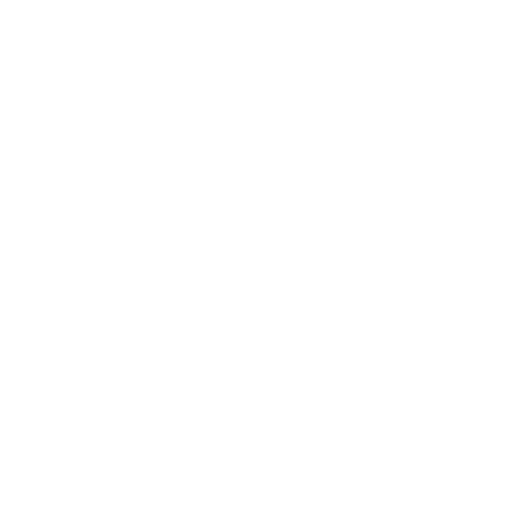
t = 0.00 s
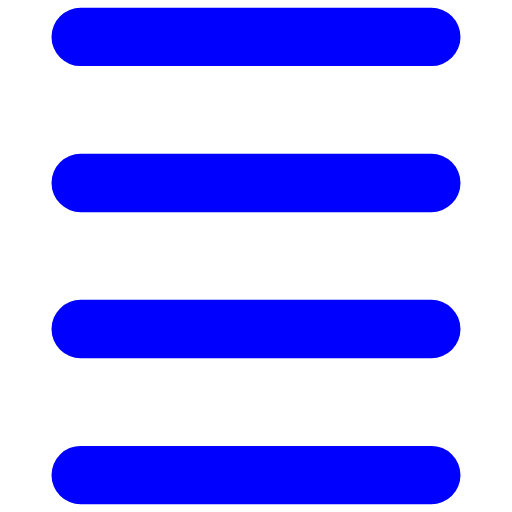
t = 2.00 s
t = 4.00 s: frame unchanged from t = 2.00 s, image omitted
t = 6.00 s: frame unchanged from t = 2.00 s, image omitted
t = 8.00 s: frame unchanged from t = 2.00 s, image omitted
t = 10.00 s: frame unchanged from t = 2.00 s, image omitted

The animated SVG that drew these frames (rendered in a browser with its animation timeline set to each time). Animation: 8 SMIL elements (animate=8); frames cover the first 10.00 s.

<svg width="100%" height="100%" viewBox="0 0 100 100" version="1.1" id="svg4" inkscape:version="1.3-beta (cedbd6c, 2023-05-28)" xmlns:inkscape="http://www.inkscape.org/namespaces/inkscape" xmlns:sodipodi="http://sodipodi.sourceforge.net/DTD/sodipodi-0.dtd" xmlns="http://www.w3.org/2000/svg" xmlns:svg="http://www.w3.org/2000/svg"><defs/><rect x="0" y="0" width="24" height="24" fill="rgba(255, 255, 255, 0)" id="rect1" style="display:none" /><g fill="none" stroke="#0000ff" stroke-dasharray="8" stroke-dashoffset="8" stroke-linecap="round" stroke-width="2" id="g4" transform="matrix(5.7058824,0,0,5.7058824,-18.470589,-21.32353)"><path opacity="1" d="m 12,5 h 6 M 12,5 H 6" id="path1"><animate id="opentopline" fill="freeze" attributeName="stroke-dashoffset" begin="0.1;closetopline.end+1s" dur="0.3s" values="8;0" /><animate id="closetopline" fill="freeze" attributeName="stroke-dashoffset" begin="closesecondline.end" dur="0.2s" values="0;8" /></path><path opacity="1" d="m 12,10 h 6 m -6,0 H 6" id="path2"><animate id="opensecondline" fill="freeze" attributeName="stroke-dashoffset" begin="opentopline.end" dur="0.3s" values="8;0" /><animate id="closesecondline" fill="freeze" attributeName="stroke-dashoffset" begin="closethirdline.end" dur="0.2s" values="0;8" /></path><path opacity="1" d="m 12,15 h 6 m -6,0 H 6" id="path3"><animate id="openthirdline" fill="freeze" attributeName="stroke-dashoffset" begin="opensecondline.end" dur="0.3s" values="8;0" /><animate id="closethirdline" fill="freeze" attributeName="stroke-dashoffset" begin="closebottomline.end" dur="0.2s" values="0;8" /></path><path opacity="1" d="m 12,20 h 6 m -6,0 H 6" id="path4"><animate id="openbottomline" fill="freeze" attributeName="stroke-dashoffset" begin="openthirdline.end" dur="0.3s" values="8;0" /><animate id="closebottomline" fill="freeze" attributeName="stroke-dashoffset" begin="openbottomline.end+10s" dur="0.2s" values="0;8" /></path></g>
</svg>
